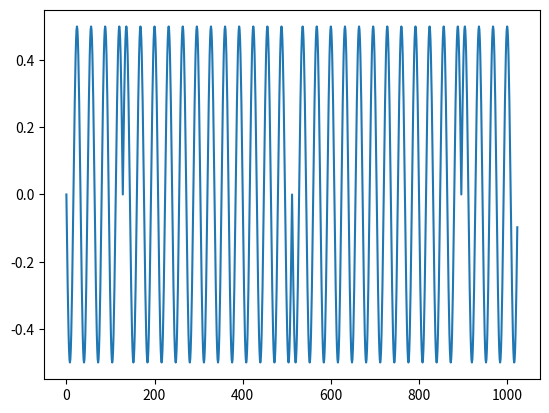

The script that saved this image:
import numpy as np
import matplotlib.pyplot as plt


def psk(signal):
    psk_signal = []
    N = 128
    t = np.arange(0, N, 1)
    fc = 2

    psk_0 = np.sin(2*np.pi*t/N * fc)
    psk_1 = np.sin((2*np.pi*t/N * fc) + np.pi)

    for i in signal:
        if i == -1:
            psk_signal.extend(psk_0)
        else:
            psk_signal.extend(psk_1)

    demodulate = []

    for i in signal:
        demodulate.extend(np.cos(2*np.pi*t/N*fc))

    psk_signal = np.array(psk_signal)
    demodulate = np.array(demodulate)
    psk_signal *= demodulate

    return psk_signal

signal = [1, -1, -1, -1, 1, 1, 1, -1]


plt.plot(range(len(psk(signal))), psk(signal))
plt.show()